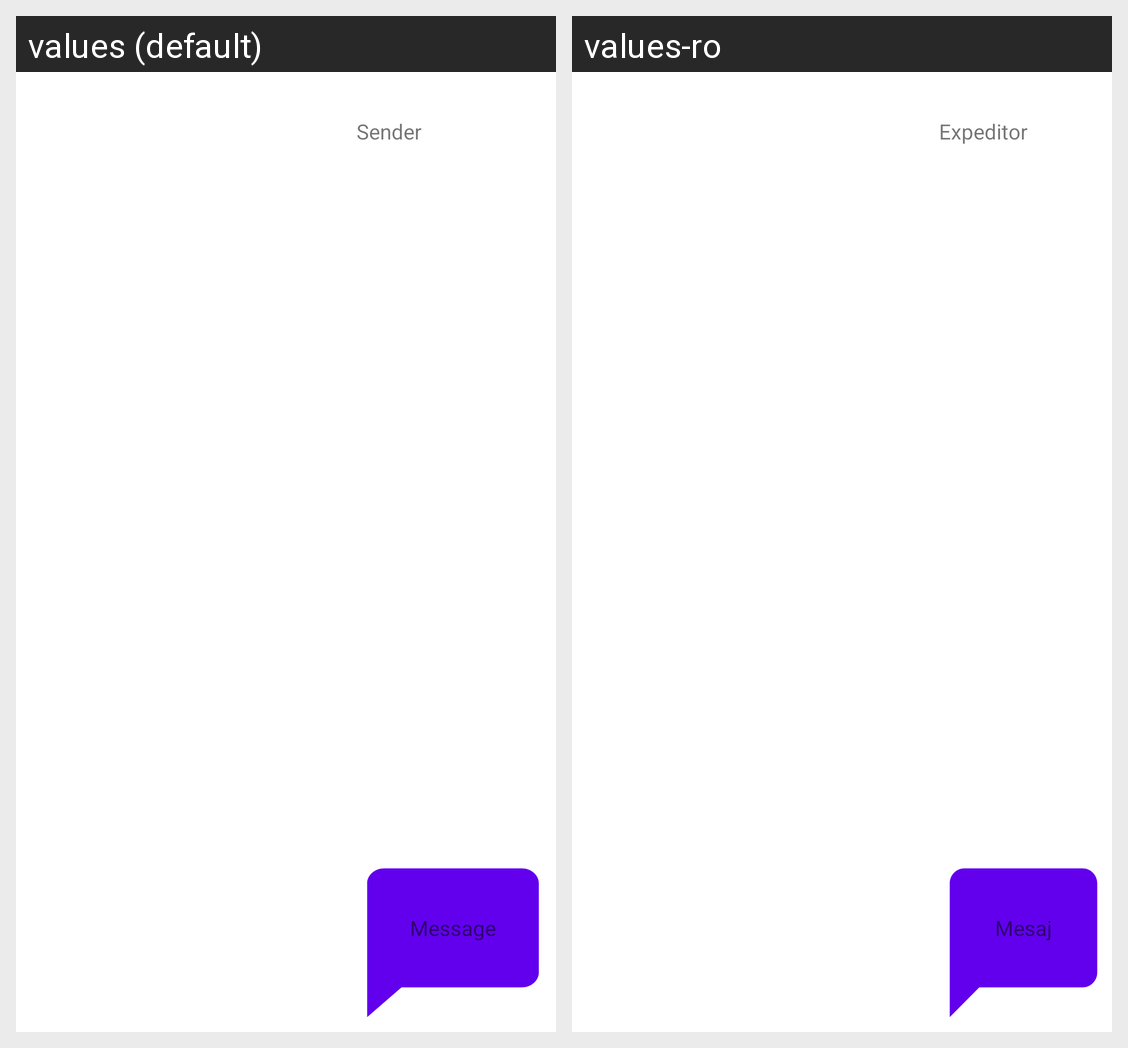

The same Android screen rendered under two of its app's locales, left to right. List the strings drawn on it with the default value and each locale's translation.
Android screen res/layout/chat_bubble.xml rendered under 2 locales, left to right: values (default), values-ro. Device: Nexus 5 (rendered at 1080×1920; each locale shown at half size, 540×960, under a caption strip naming it); theme Theme.MobileProximityCommunication.
Strings drawn on this screen, with the default value and each locale's value (text and hints the layout hard-codes, and strings that could not be matched under every locale, appear in the picture but are not listed):

message
  values: Message
  values-ro: Mesaj

sender
  values: Sender
  values-ro: Expeditor
